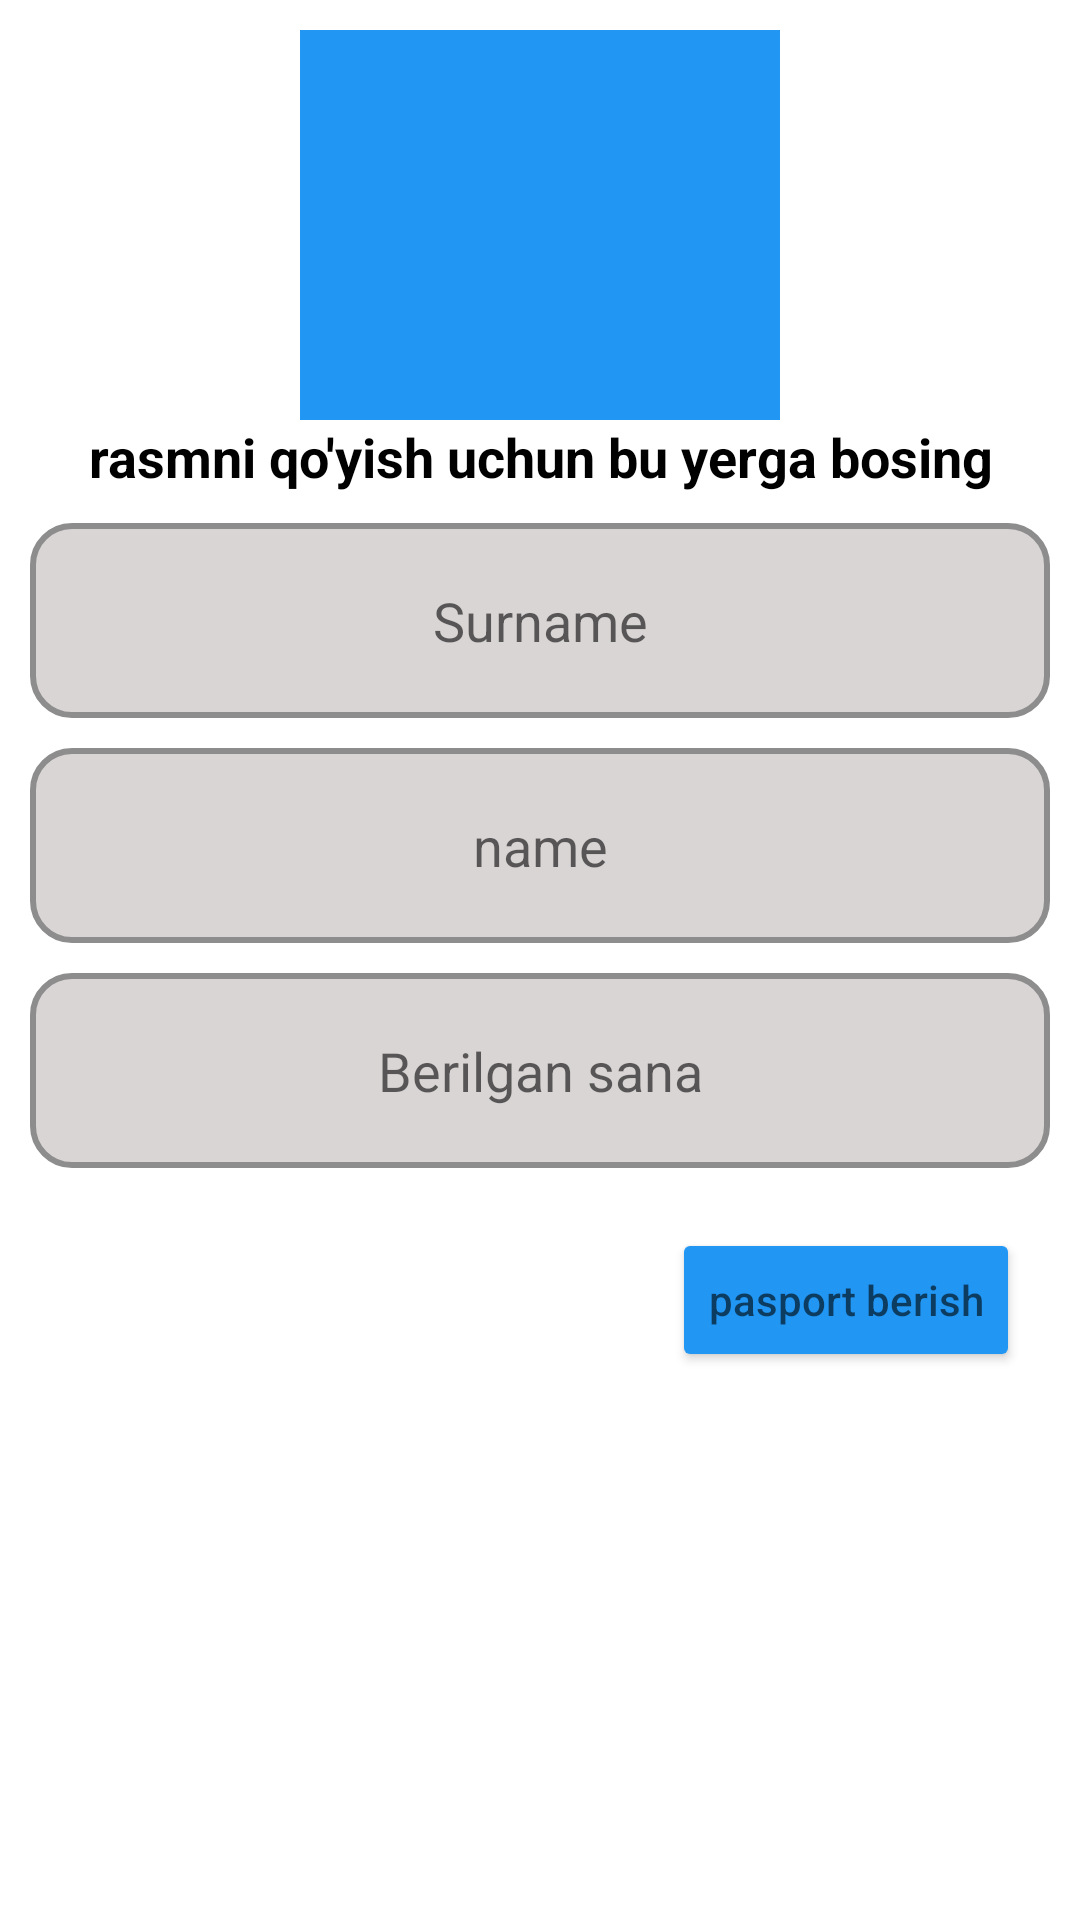

Produce the Android XML layout that renders to this screen, including the resource entries it uses.
<!-- AndroidManifest.xml: application theme Theme.PassportNew -->
<!-- res/layout/fragment_passport_add.xml -->
<?xml version="1.0" encoding="utf-8"?>
<androidx.constraintlayout.widget.ConstraintLayout xmlns:android="http://schemas.android.com/apk/res/android"
    xmlns:tools="http://schemas.android.com/tools"
    android:layout_width="match_parent"
    android:layout_height="match_parent"
    xmlns:app="http://schemas.android.com/apk/res-auto"
    tools:context=".fragment.PassportAddFragment">

    <ImageView
        android:id="@+id/image_load"
        android:layout_width="160dp"
        android:layout_height="130dp"
        android:layout_marginTop="10dp"
        android:src="@drawable/ic_baseline_image_24"
        app:layout_constraintRight_toRightOf="parent"
        android:background="#2196F3"
        app:layout_constraintLeft_toLeftOf="parent"
        app:layout_constraintTop_toTopOf="parent"/>


    <TextView
        android:id="@+id/edt_title"
        android:layout_width="match_parent"
        android:layout_height="wrap_content"
        app:layout_constraintRight_toRightOf="parent"
        app:layout_constraintLeft_toLeftOf="parent"
        android:gravity="center"
        android:textSize="18sp"
        android:textStyle="bold"
        android:textColor="@color/black"
        app:layout_constraintTop_toBottomOf="@id/image_load"
        android:text="rasmni qo'yish uchun bu yerga bosing"/>

    <EditText
        android:id="@+id/edt_surname"
        android:layout_width="match_parent"
        android:layout_height="65dp"
        android:background="@drawable/edit_text"
        android:gravity="center"
        app:layout_constraintRight_toRightOf="parent"
        android:layout_margin="10dp"
        app:layout_constraintLeft_toLeftOf="parent"
        app:layout_constraintTop_toBottomOf="@id/edt_title"
        android:hint="Surname"/>
    <EditText
        android:id="@+id/edt_name"
        android:layout_width="match_parent"
        android:layout_height="65dp"
        android:background="@drawable/edit_text"
        android:gravity="center"
        app:layout_constraintRight_toRightOf="parent"
        android:layout_margin="10dp"
        app:layout_constraintLeft_toLeftOf="parent"
        app:layout_constraintTop_toBottomOf="@id/edt_surname"
        android:hint="name"/>
    <EditText
        android:id="@+id/edt_data"
        android:layout_width="match_parent"
        android:layout_height="65dp"
        android:background="@drawable/edit_text"
        android:gravity="center"
        android:inputType="date"
        app:layout_constraintRight_toRightOf="parent"
        android:layout_margin="10dp"
        app:layout_constraintLeft_toLeftOf="parent"
        app:layout_constraintTop_toBottomOf="@id/edt_name"
        android:hint="Berilgan sana"/>

    <Button
        android:id="@+id/button_save"
        android:layout_width="wrap_content"
        android:layout_height="wrap_content"
        android:backgroundTint="#2196F3"
        app:layout_constraintRight_toRightOf="parent"
        android:layout_marginEnd="20dp"
        android:layout_marginTop="20dp"
        app:layout_constraintTop_toBottomOf="@id/edt_data"
        android:hint="pasport berish"/>
















</androidx.constraintlayout.widget.ConstraintLayout>
<!-- resources referenced by this layout -->
<resources>
  <!-- drawable edit_text (drawable) -->
  <?xml version="1.0" encoding="utf-8"?>
  <selector xmlns:android="http://schemas.android.com/apk/res/android">
      <item>
          <shape >
              <solid android:color="#DAD5D5"/>
              <corners android:radius="13dp"/>
              <stroke android:width="2dp" android:color="#8E8D8D"/>
          </shape>
      </item>
  </selector>
  <style name="Theme.PassportNew" parent="Theme.MaterialComponents.DayNight.NoActionBar">
          
          <item name="colorPrimary">@color/purple_500</item>
          <item name="colorPrimaryVariant">@color/purple_700</item>
          <item name="colorOnPrimary">@color/white</item>
          
          <item name="colorSecondary">@color/teal_200</item>
          <item name="colorSecondaryVariant">@color/teal_700</item>
          <item name="colorOnSecondary">@color/black</item>
          
          <item name="android:statusBarColor" tools:targetApi="l">?attr/colorPrimaryVariant</item>
          
      </style>
  <!-- not gathered from this repository: default colours our renderer supplied (Android Studio template values) -->
  <color name="purple_500">#FF6200EE</color>
  <color name="purple_700">#FF3700B3</color>
  <color name="teal_200">#FF03DAC5</color>
  <color name="teal_700">#FF018786</color>
  <color name="black">#FF000000</color>
  <color name="white">#FFFFFFFF</color>
</resources>
